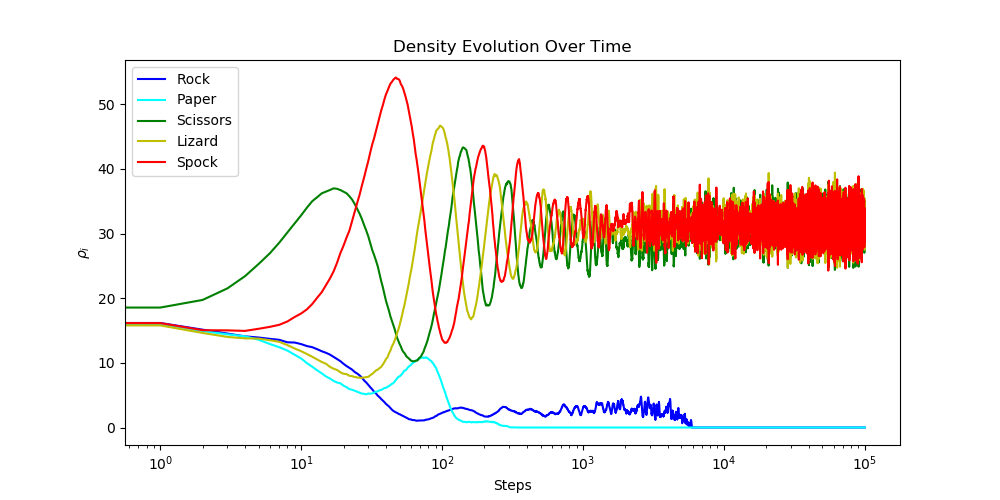

Source data for this figure (header and first rows):
MCS, ROCK, PAPER, SCISSORS, LIZARD, SPOCK
0, 20.27, 20.05, 19.68, 19.93, 20.06
1, 16.16, 16.03, 18.55, 15.79, 16.14
2, 15.12, 14.91, 19.73, 14.62, 15.05
3, 14.52, 14.41, 21.52, 14.01, 15.02
4, 14.1, 14.1, 23.41, 13.78, 14.94
5, 13.91, 13.56, 25.3, 13.75, 15.27
6, 13.71, 12.91, 26.95, 13.49, 15.56
7, 13.56, 12.41, 28.59, 13.24, 15.88
8, 13.17, 11.89, 30.18, 12.74, 16.41
9, 13.14, 11.24, 31.57, 12.21, 17.09
10, 12.9, 10.68, 32.8, 11.8, 17.63
11, 12.59, 9.95, 34.01, 11.36, 18.28
12, 12.42, 9.387, 35, 10.93, 19.11
13, 12.11, 8.842, 35.62, 10.52, 20.07
14, 11.79, 8.373, 36.21, 10.14, 20.92
15, 11.55, 7.9, 36.48, 9.86, 22.02
16, 11.28, 7.575, 36.73, 9.385, 23.03
17, 10.93, 7.202, 36.98, 9.088, 24.14
18, 10.58, 6.96, 36.91, 8.895, 25.5
19, 10.26, 6.825, 36.72, 8.535, 26.98
20, 9.845, 6.473, 36.47, 8.31, 28.13
21, 9.508, 6.232, 36.22, 8.255, 29.37
22, 9.22, 5.935, 35.76, 7.997, 30.45
23, 8.95, 5.84, 35.24, 7.938, 31.96
24, 8.582, 5.678, 34.56, 7.808, 33.36
25, 8.342, 5.508, 33.81, 7.742, 34.74
26, 8.057, 5.385, 33.06, 7.7, 35.99
27, 7.71, 5.25, 32.23, 7.68, 37.43
28, 7.268, 5.197, 31.29, 7.742, 38.69
29, 6.955, 5.128, 30.44, 7.782, 40.04
30, 6.562, 5.258, 29.52, 7.838, 41.27
31, 6.207, 5.23, 28.48, 8.102, 42.63
32, 5.883, 5.272, 27.41, 8.287, 43.82
33, 5.51, 5.41, 26.64, 8.56, 44.79
34, 5.258, 5.545, 25.79, 8.825, 45.89
35, 4.918, 5.59, 24.9, 8.953, 46.93
36, 4.688, 5.753, 23.78, 9.188, 47.98
37, 4.402, 5.795, 22.64, 9.375, 49.02
38, 4.16, 5.95, 21.7, 9.738, 49.83
39, 3.925, 6.103, 20.65, 10.14, 50.75
40, 3.647, 6.143, 19.59, 10.59, 51.52
41, 3.445, 6.272, 18.82, 10.86, 52.06
42, 3.257, 6.402, 18.05, 11.45, 52.65
43, 3.018, 6.57, 17.19, 11.88, 53.16
44, 2.772, 6.74, 16.54, 12.49, 53.43
45, 2.583, 6.848, 15.93, 12.9, 53.75
46, 2.465, 7.072, 15.27, 13.41, 53.97
47, 2.342, 7.348, 14.54, 14.01, 54.13
48, 2.26, 7.6, 13.85, 14.55, 53.92
49, 2.123, 7.838, 13.38, 15.17, 53.9
50, 2.05, 7.9, 12.9, 15.83, 53.68
51, 1.955, 8.078, 12.53, 16.59, 53.1
52, 1.847, 8.268, 12.04, 17.34, 52.83
53, 1.765, 8.52, 11.71, 18.16, 52.39
54, 1.695, 8.795, 11.54, 18.86, 51.8
55, 1.603, 8.832, 11.25, 19.72, 51.22
56, 1.49, 8.998, 10.96, 20.58, 50.58
57, 1.417, 9.238, 10.84, 21.43, 49.92
58, 1.302, 9.405, 10.69, 22.23, 49.05
59, 1.26, 9.537, 10.54, 23.21, 48.19
... 99,941 more rows
